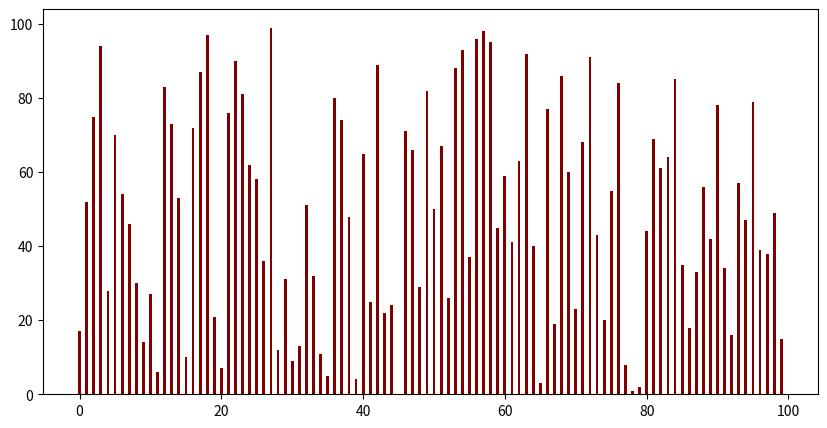

Here is the Python script that generated this plot:
import numpy as np
import matplotlib.pyplot as plt
import random
from matplotlib.animation import FuncAnimation

randomList = random.sample(range(100), 100)
lst = list(range(0,100))

def partition(array, low, high):

  # choose the rightmost element as pivot
  pivot = array[high]

  # pointer for greater element
  i = low - 1

  # traverse through all elements
  # compare each element with pivot
  for j in range(low, high):
    if array[j] <= pivot:
      # if element smaller than pivot is found
      # swap it with the greater element pointed by i
      i = i + 1

      # swapping element at i with element at j
      (array[i], array[j]) = (array[j], array[i])

  # swap the pivot element with the greater element specified by i
  (array[i + 1], array[high]) = (array[high], array[i + 1])

  # return the position from where partition is done
  return i + 1



# function to perform quicksort
def quickSort(array, low, high):
  if low < high:

    # find pivot element such that
    # element smaller than pivot are on the left
    # element greater than pivot are on the right
    pi = partition(array, low, high)

    # recursive call on the left of pivot
    quickSort(array, low, pi - 1)

    # recursive call on the right of pivot
    quickSort(array, pi + 1, high)




size = len(randomList)



fig = plt.figure(figsize= (10, 5))
plt.bar(randomList, lst, color='maroon', width = .4)
nim = FuncAnimation(fig, func=partition, fargs=(randomList, 0, size-1), interval = 100)
plt.show() 

quickSort(randomList, 0, size - 1)

print(randomList)